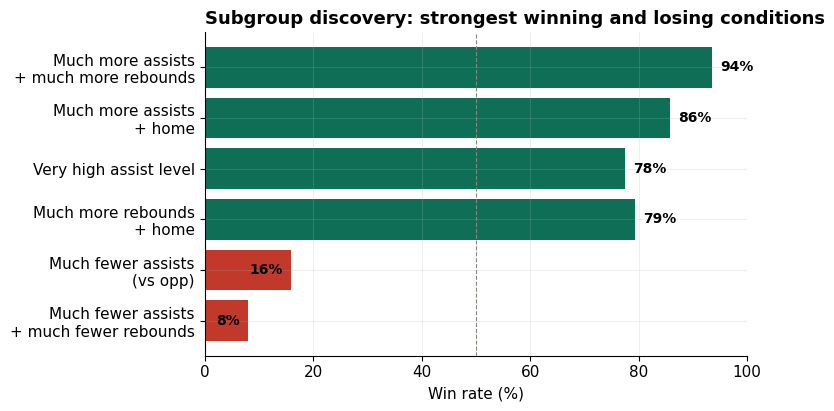

Here is the Python script that generated this plot: (Note: this script raises an exception after producing the figure.)
import matplotlib.pyplot as plt
import matplotlib as mpl
mpl.rcParams.update({'font.family':'DejaVu Sans','font.size':11,'axes.titlesize':13,
    'axes.titleweight':'bold','axes.labelsize':11,'axes.spines.top':False,'axes.spines.right':False,
    'axes.grid':True,'grid.alpha':0.25,'grid.linewidth':0.6,'figure.dpi':150,'savefig.dpi':200,'savefig.bbox':'tight'})
GRAY='#888780'; FIG='/home/claude/figures/'

# ===== FIG 9: Subgroup discovery — discovered winning/losing conditions =====
fig,ax=plt.subplots(figsize=(7,4.2))
labels=['Much more assists\n+ much more rebounds','Much more assists\n+ home','Very high assist level','Much more rebounds\n+ home','Much fewer assists\n(vs opp)','Much fewer assists\n+ much fewer rebounds']
vals=[93.6,85.7,77.5,79.4,15.9,8.0]
colors=['#0F6E56' if v>=50 else '#C0392B' for v in vals]
bars=ax.barh(labels[::-1],vals[::-1],color=colors[::-1])
ax.axvline(50,color=GRAY,ls='--',lw=0.8)
ax.set_xlabel('Win rate (%)')
ax.set_title('Subgroup discovery: strongest winning and losing conditions',loc='left')
for b,v in zip(bars,vals[::-1]):
    ax.text(v+1.5 if v>50 else v-1.5,b.get_y()+b.get_height()/2,f'{v:.0f}%',
            va='center',ha='left' if v>50 else 'right',fontsize=10,fontweight='bold')
ax.set_xlim(0,100)
plt.savefig(FIG+'fig9_subgroup.png');plt.close()
print("fig9_subgroup.png created")
